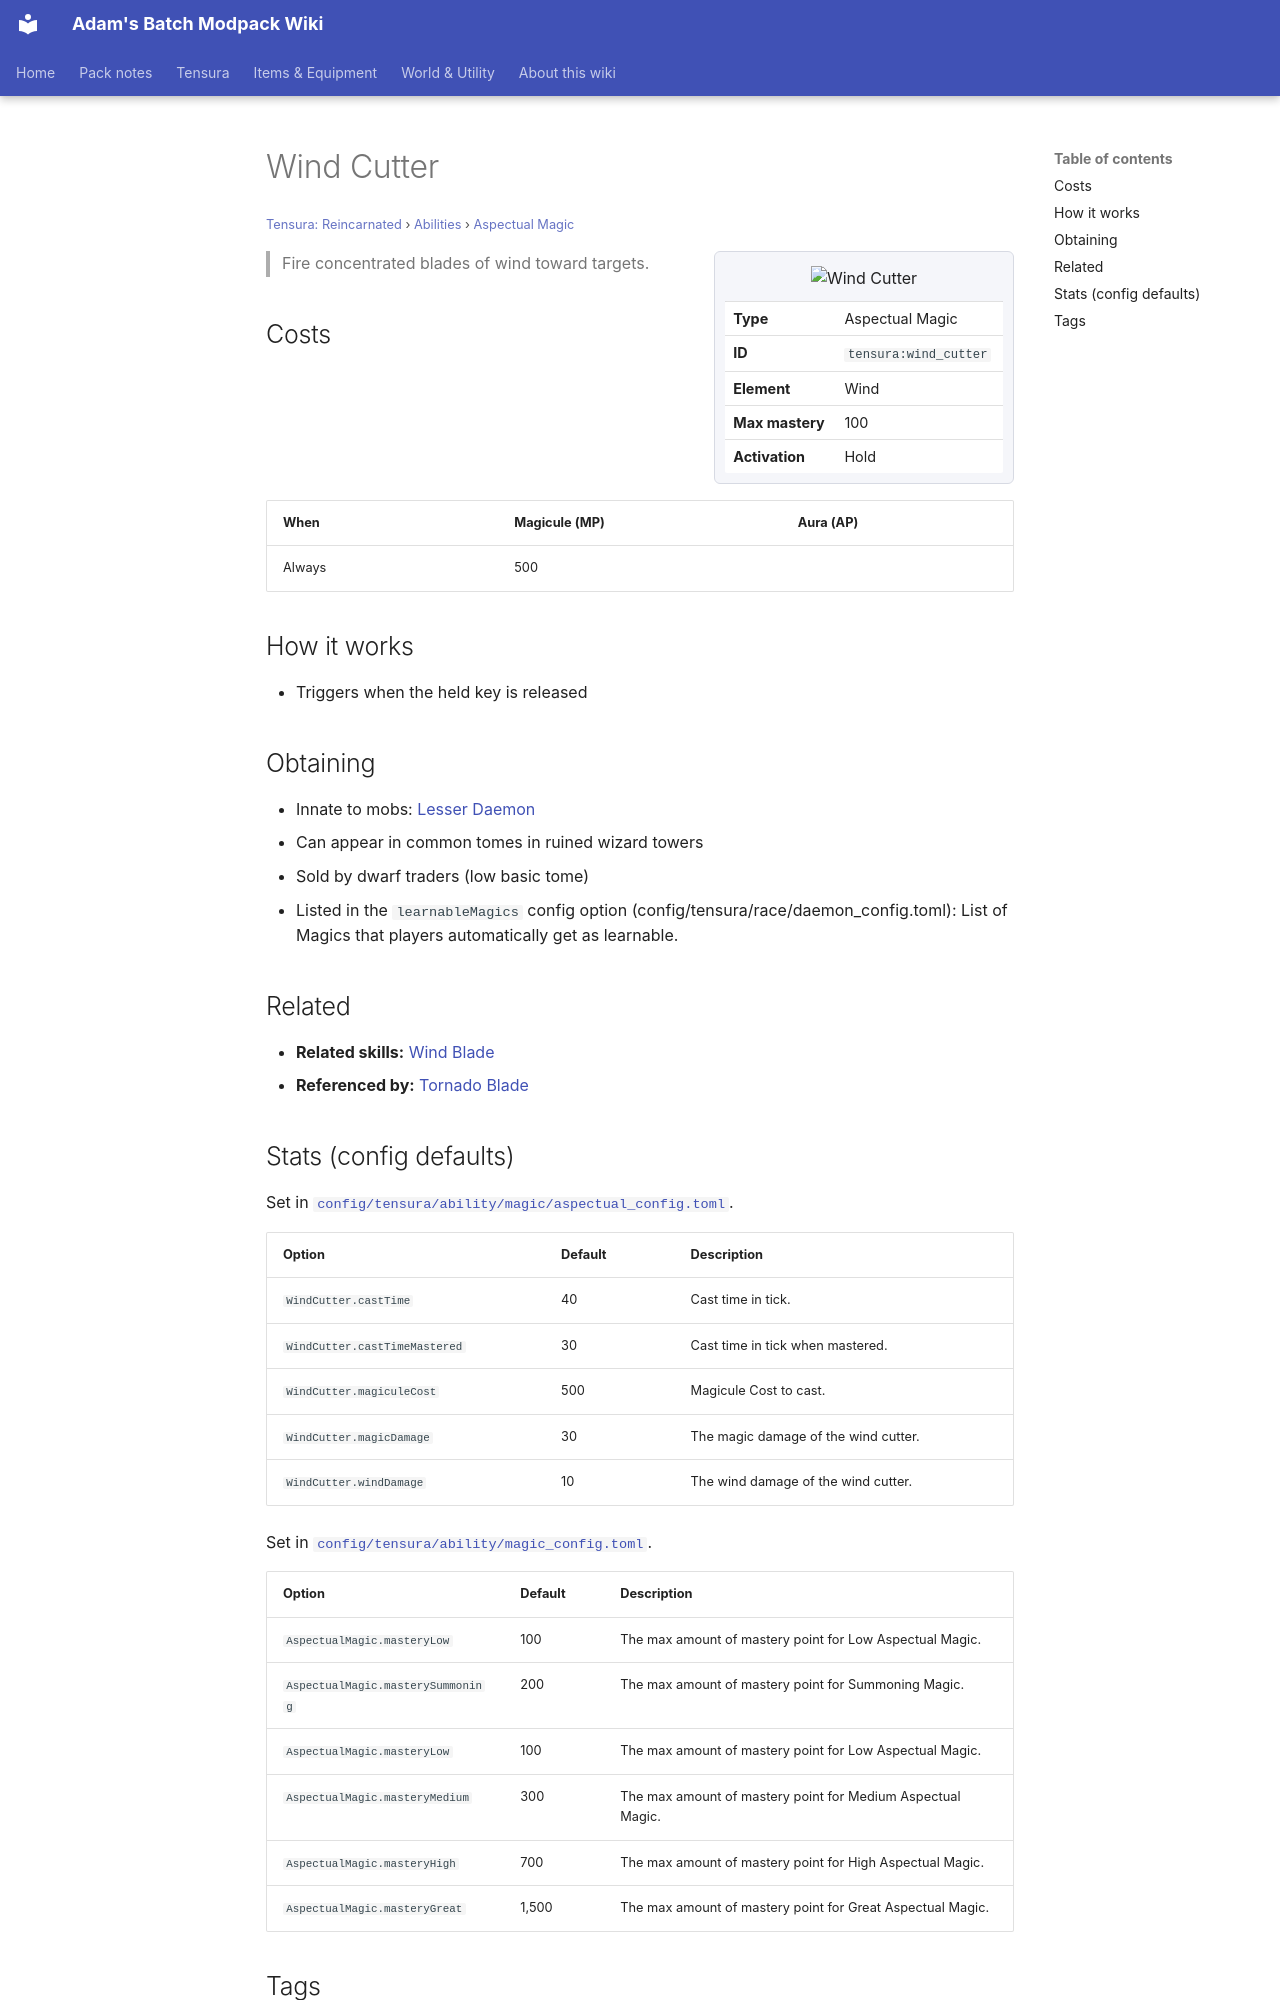

repository: Proteus-Nell/Adams-Batch-MC-Modpack-Wiki · page: tensura-reincarnated/abilities/aspectual-magic/wind-cutter/index.html · generator: mkdocs

# Wind Cutter

<small>[Tensura: Reincarnated](../../index.md) &rsaquo; [Abilities](../index.md) &rsaquo; [Aspectual Magic](index.md)</small>

<div class="infobox" markdown>

![Wind Cutter](../../../assets/icons/tensura/skill/wind_cutter.png)

| | |
|---|---|
| **Type** | Aspectual Magic |
| **ID** | `tensura:wind_cutter` |
| **Element** | Wind |
| **Max mastery** | 100 |
| **Activation** | Hold |

</div>

> Fire concentrated blades of wind toward targets.

## Costs

| When | Magicule (MP) | Aura (AP) |
|---|---|---|
| Always | 500 |  |

## How it works

- Triggers when the held key is released

## Obtaining

- Innate to mobs: [Lesser Daemon](../../mobs/lesser-daemon.md)
- Can appear in common tomes in ruined wizard towers
- Sold by dwarf traders (low basic tome)
- Listed in the `learnableMagics` config option (config/tensura/race/daemon_config.toml): List of Magics that players automatically get as learnable.

## Related

- **Related skills:** [Wind Blade](../spiritual-magic/wind-blade.md)
- **Referenced by:** [Tornado Blade](tornado-blade.md)
